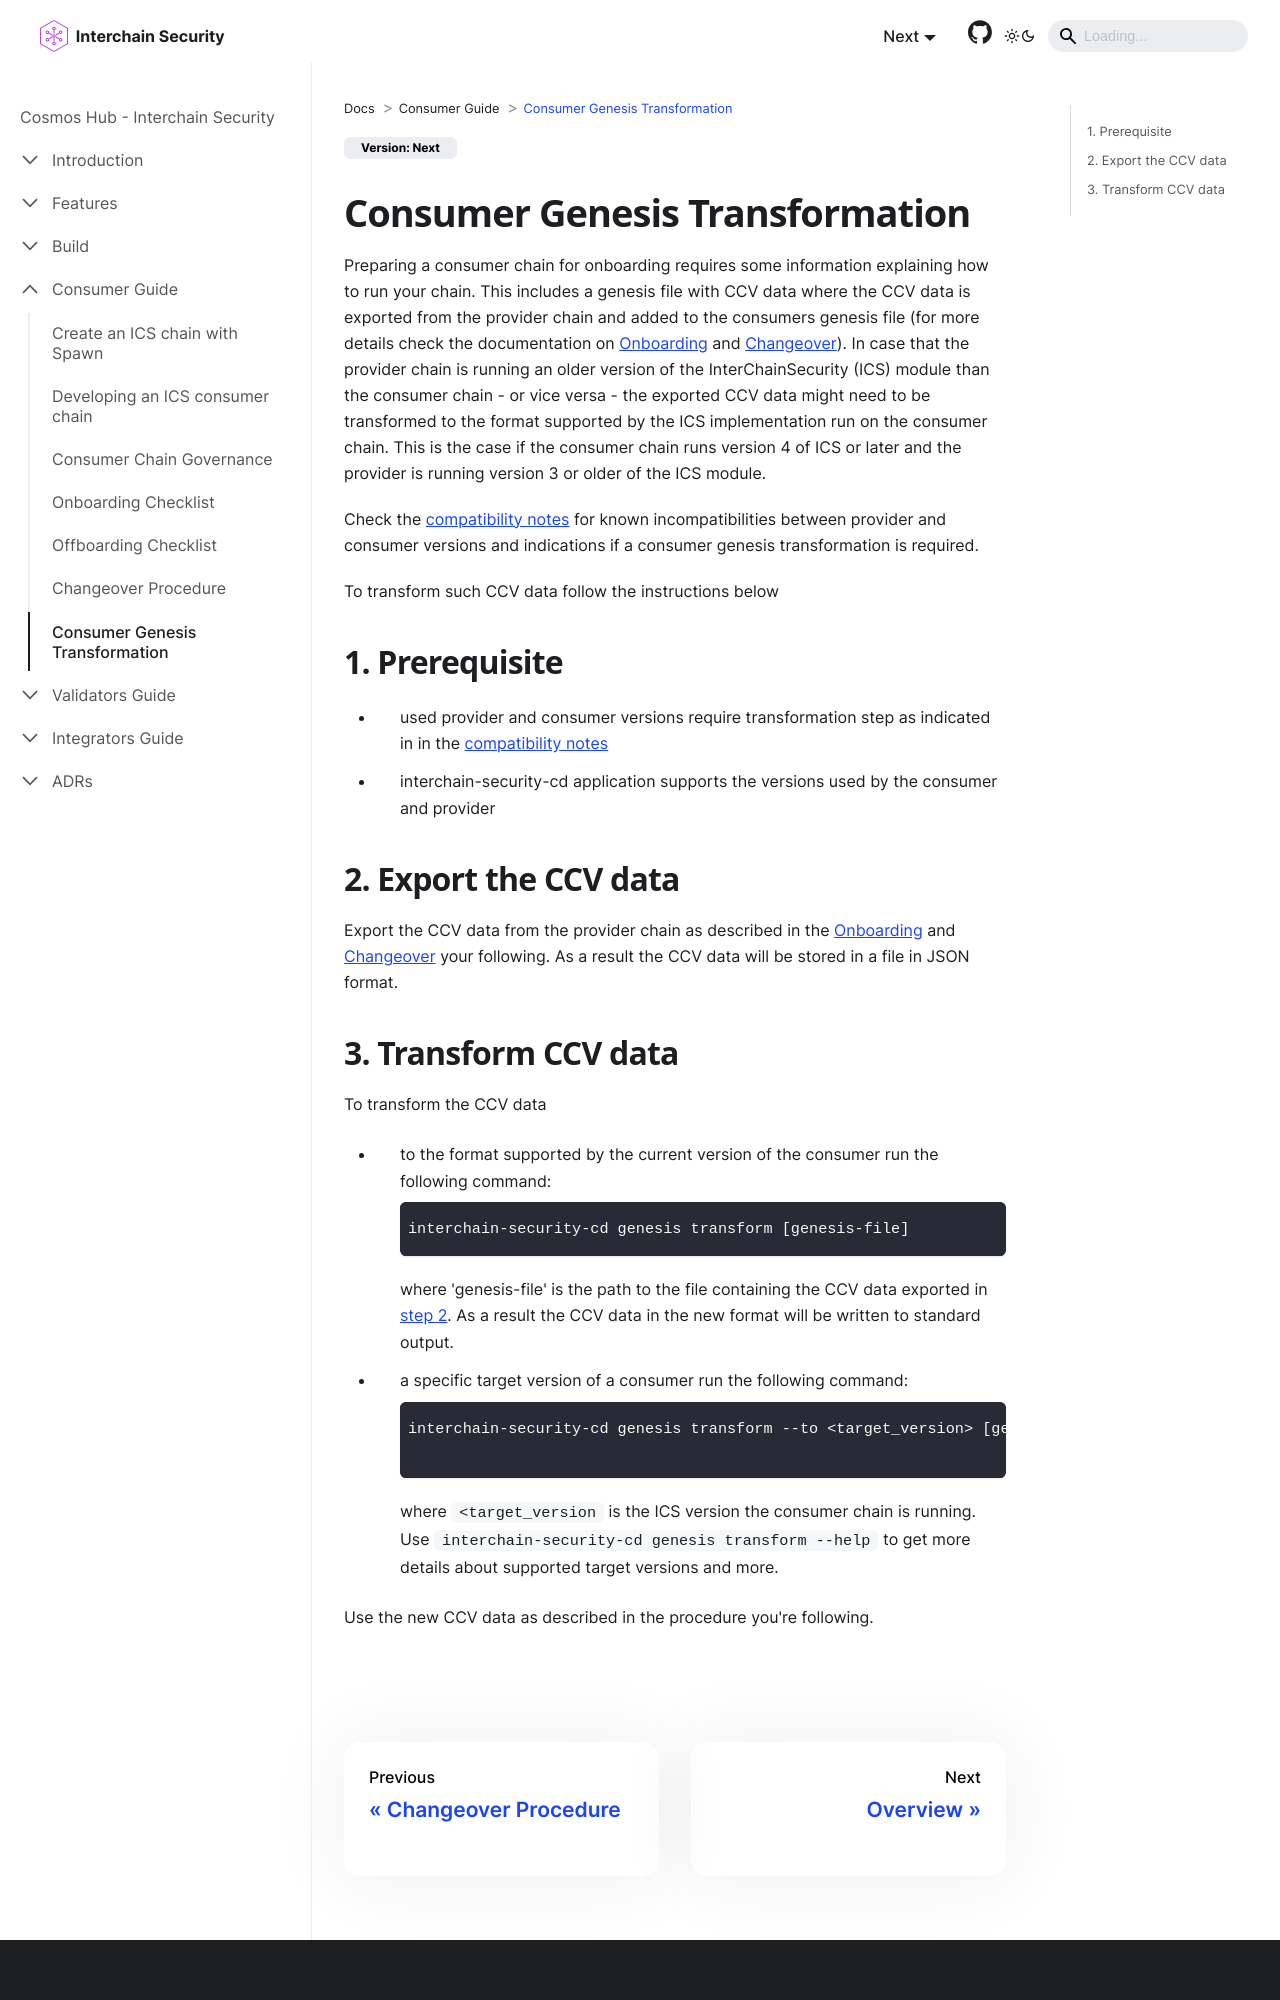

repository: cosmos/interchain-security · page: consumer-development/consumer-genesis-transformation.html · generator: docusaurus

---
sidebar_position: 7
---

# Consumer Genesis Transformation

Preparing a consumer chain for onboarding requires some information explaining how to run your chain. This includes a genesis file with CCV data where the CCV data is exported from the provider chain and added to the consumers genesis file (for more details check the documentation on [Onboarding](./onboarding.md) and [Changeover](./changeover-procedure.md)).
In case that the provider chain is running an older version of the InterChainSecurity (ICS) module than the consumer chain - or vice versa - the exported CCV data might need to be transformed to the format supported by the ICS implementation run on the consumer chain. This is the case if the consumer chain runs version 4 of ICS or later and the provider is running version 3 or older of the ICS module.

Check the [compatibility notes](https://github.com/cosmos/interchain-security/blob/main/RELEASES.md#backwards-compatibility) for known incompatibilities between provider and consumer versions and indications if a consumer genesis transformation is required.

To transform such CCV data follow the instructions below

## 1. Prerequisite
- used provider and consumer versions require transformation step as indicated in in the [compatibility notes](https://github.com/cosmos/interchain-security/blob/main/RELEASES.md#backwards-compatibility)
- interchain-security-cd application supports the versions used by the consumer and provider

## 2. Export the CCV data
Export the CCV data from the provider chain as described in the [Onboarding](./onboarding.md) and [Changeover](./changeover-procedure.md) your following.
As a result the CCV data will be stored in a file in JSON format.
